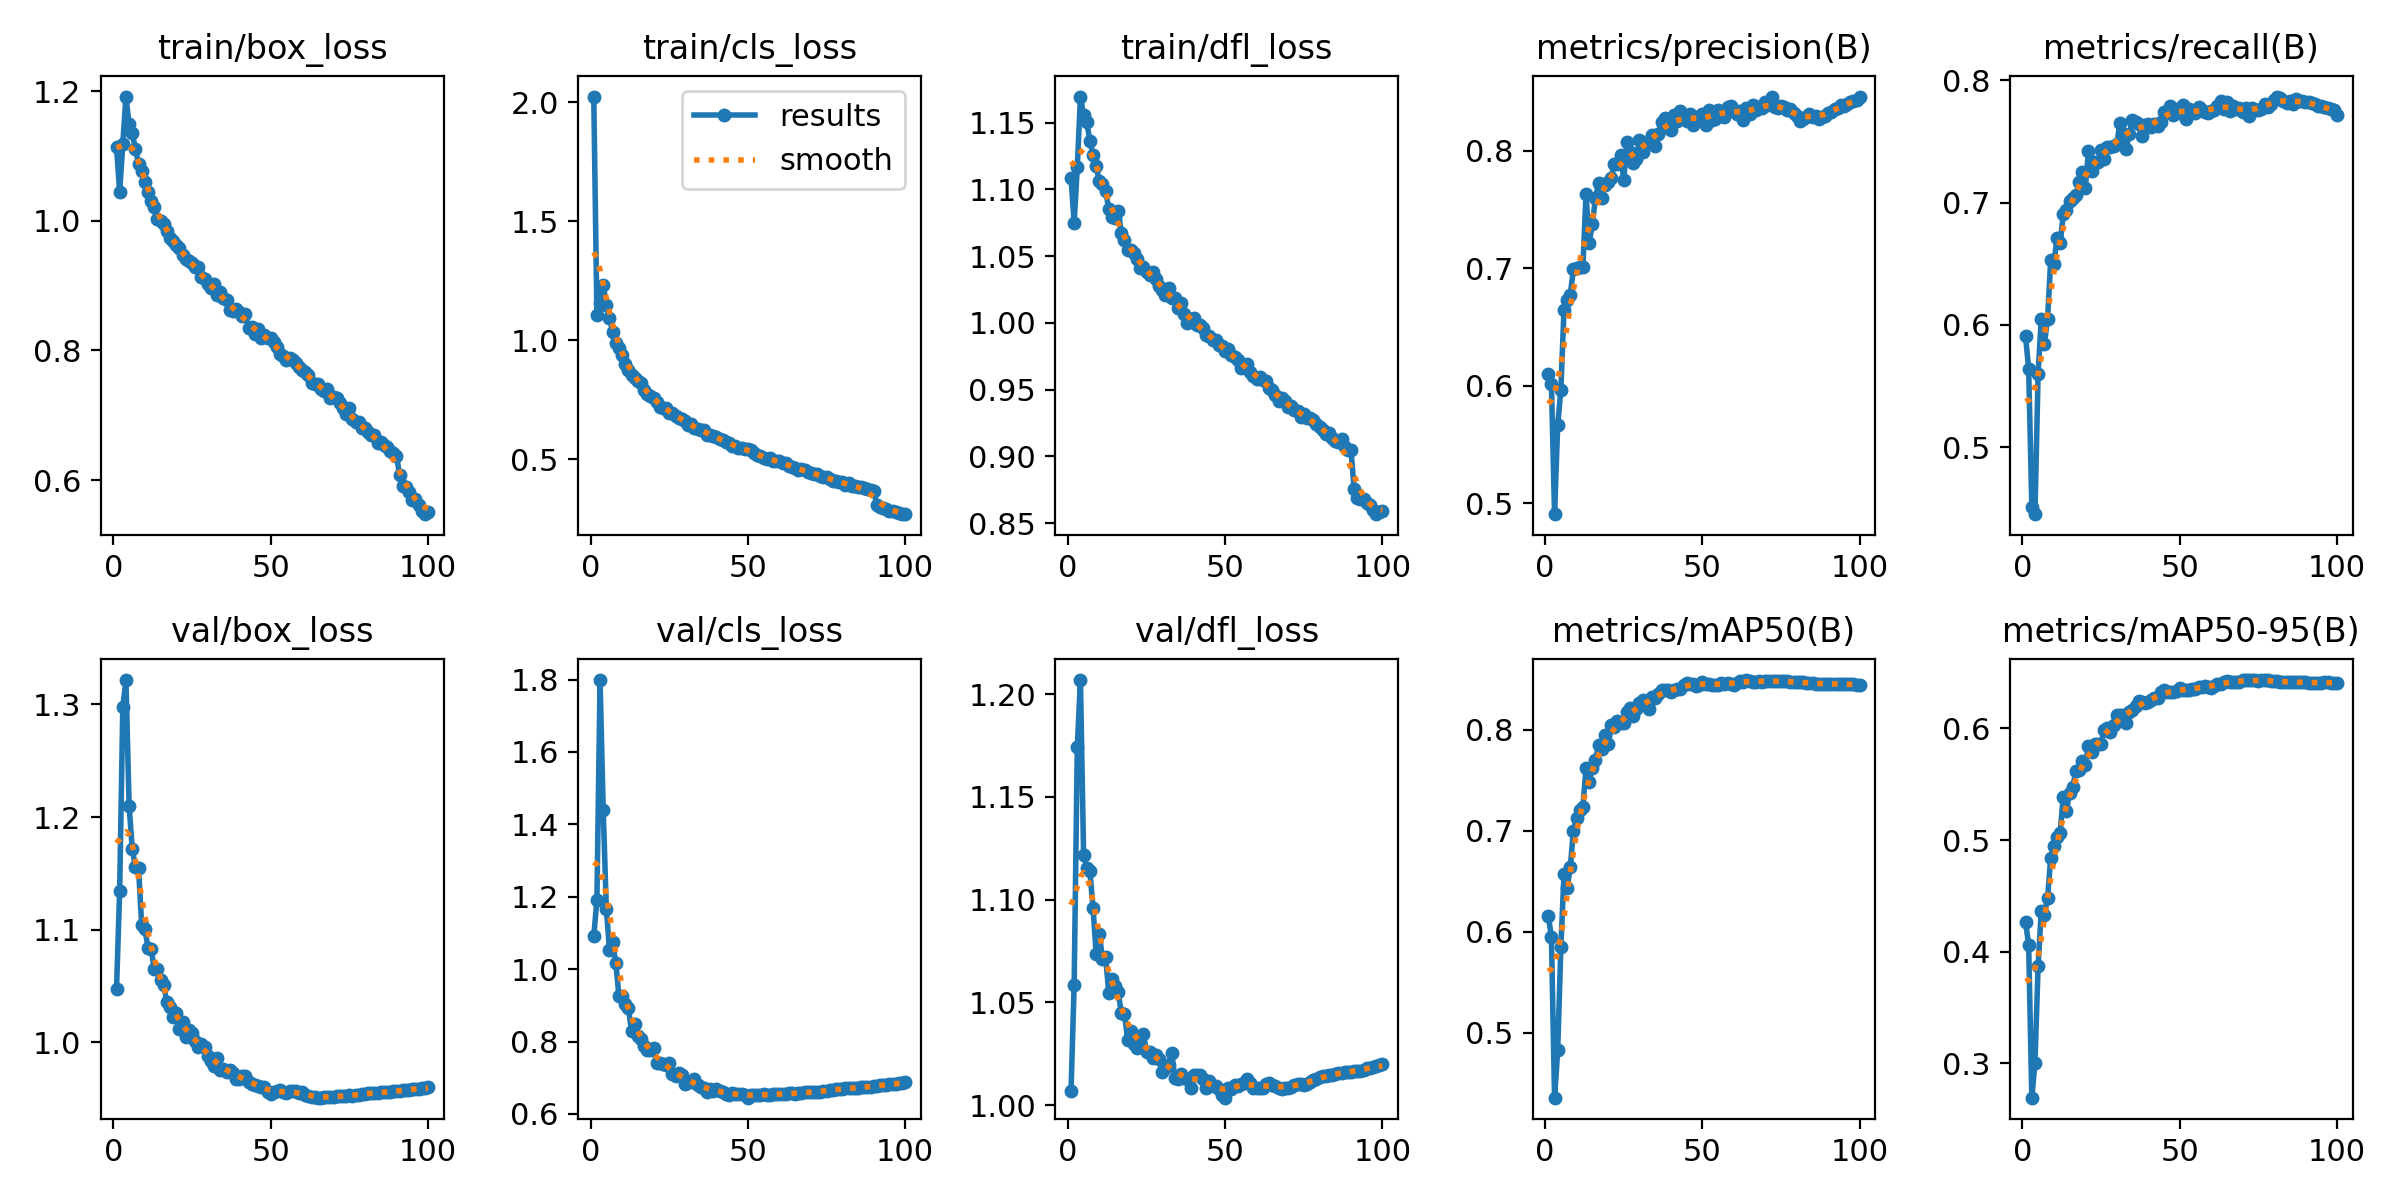

Values plotted in this chart, from the file beside it:
epoch, train/box_loss, train/cls_loss, train/dfl_loss, metrics/precision(B), metrics/recall(B), metrics/mAP50(B), metrics/mAP50-95(B), val/box_loss, val/cls_loss, val/dfl_loss, lr/pg0, lr/pg1, lr/pg2
1, 1.114, 2.024, 1.109, 0.6103, 0.5908, 0.6157, 0.4271, 1.047, 1.09, 1.007, 0.003316, 0.003316, 0.003316
2, 1.044, 1.106, 1.075, 0.6011, 0.5644, 0.5951, 0.4062, 1.135, 1.192, 1.059, 0.006583, 0.006583, 0.006583
3, 1.119, 1.158, 1.117, 0.4906, 0.4516, 0.4359, 0.2693, 1.298, 1.799, 1.174, 0.009785, 0.009785, 0.009785
4, 1.192, 1.234, 1.17, 0.5663, 0.4455, 0.4827, 0.3002, 1.322, 1.439, 1.207, 0.009703, 0.009703, 0.009703
5, 1.15, 1.149, 1.156, 0.5963, 0.56, 0.5846, 0.3869, 1.21, 1.165, 1.122, 0.009604, 0.009604, 0.009604
6, 1.135, 1.091, 1.151, 0.6643, 0.6047, 0.6574, 0.4365, 1.172, 1.054, 1.116, 0.009505, 0.009505, 0.009505
7, 1.111, 1.036, 1.136, 0.6728, 0.5847, 0.6436, 0.4331, 1.155, 1.075, 1.114, 0.009406, 0.009406, 0.009406
8, 1.088, 0.9896, 1.126, 0.6774, 0.6048, 0.6641, 0.4479, 1.155, 1.016, 1.096, 0.009307, 0.009307, 0.009307
9, 1.077, 0.9662, 1.117, 0.6992, 0.6527, 0.6997, 0.484, 1.104, 0.9263, 1.073, 0.009208, 0.009208, 0.009208
10, 1.06, 0.9352, 1.106, 0.7002, 0.6496, 0.7128, 0.495, 1.101, 0.927, 1.083, 0.009109, 0.009109, 0.009109
11, 1.044, 0.8976, 1.104, 0.701, 0.671, 0.7206, 0.5032, 1.084, 0.9028, 1.071, 0.00901, 0.00901, 0.00901
12, 1.03, 0.8737, 1.099, 0.7006, 0.6669, 0.7237, 0.5065, 1.083, 0.8916, 1.072, 0.008911, 0.008911, 0.008911
13, 1.022, 0.8552, 1.085, 0.7633, 0.6903, 0.7615, 0.5389, 1.065, 0.8298, 1.055, 0.008812, 0.008812, 0.008812
14, 1.003, 0.8426, 1.079, 0.7216, 0.6941, 0.7481, 0.5263, 1.065, 0.8476, 1.062, 0.008713, 0.008713, 0.008713
15, 1, 0.826, 1.079, 0.7373, 0.7014, 0.7618, 0.5423, 1.055, 0.8161, 1.058, 0.008614, 0.008614, 0.008614
16, 0.9955, 0.8193, 1.084, 0.7596, 0.7033, 0.7698, 0.5476, 1.051, 0.8066, 1.055, 0.008515, 0.008515, 0.008515
17, 0.9836, 0.7894, 1.068, 0.7722, 0.706, 0.7845, 0.5618, 1.035, 0.7868, 1.045, 0.008416, 0.008416, 0.008416
18, 0.973, 0.7745, 1.062, 0.7601, 0.7169, 0.781, 0.5624, 1.031, 0.7764, 1.044, 0.008317, 0.008317, 0.008317
19, 0.9681, 0.7647, 1.055, 0.7706, 0.725, 0.7947, 0.5712, 1.022, 0.7757, 1.032, 0.008218, 0.008218, 0.008218
20, 0.9626, 0.7559, 1.055, 0.7733, 0.7118, 0.7857, 0.5676, 1.026, 0.7818, 1.036, 0.008119, 0.008119, 0.008119
21, 0.9582, 0.74, 1.052, 0.7767, 0.7418, 0.804, 0.584, 1.012, 0.741, 1.03, 0.00802, 0.00802, 0.00802
22, 0.9475, 0.7201, 1.048, 0.7887, 0.7261, 0.8024, 0.5786, 1.018, 0.7406, 1.028, 0.007921, 0.007921, 0.007921
23, 0.9403, 0.7159, 1.041, 0.7891, 0.7335, 0.8084, 0.5859, 1.005, 0.7384, 1.033, 0.007822, 0.007822, 0.007822
24, 0.9381, 0.7133, 1.042, 0.7965, 0.7328, 0.8069, 0.5862, 1.01, 0.7363, 1.035, 0.007723, 0.007723, 0.007723
25, 0.935, 0.6955, 1.038, 0.7752, 0.7425, 0.8064, 0.5857, 1.008, 0.7393, 1.026, 0.007624, 0.007624, 0.007624
26, 0.9288, 0.6945, 1.036, 0.8072, 0.7353, 0.8169, 0.5988, 1.001, 0.7109, 1.026, 0.007525, 0.007525, 0.007525
27, 0.9293, 0.6804, 1.038, 0.7987, 0.7455, 0.8216, 0.6006, 0.996, 0.7034, 1.023, 0.007426, 0.007426, 0.007426
28, 0.9138, 0.6709, 1.033, 0.7899, 0.7457, 0.813, 0.5972, 0.9987, 0.7126, 1.024, 0.007327, 0.007327, 0.007327
29, 0.9095, 0.6677, 1.028, 0.7931, 0.7466, 0.8199, 0.6028, 0.9961, 0.7077, 1.022, 0.007228, 0.007228, 0.007228
30, 0.9024, 0.6613, 1.024, 0.8088, 0.7475, 0.8257, 0.6121, 0.988, 0.6838, 1.016, 0.007129, 0.007129, 0.007129
31, 0.8961, 0.6429, 1.021, 0.7992, 0.7646, 0.8292, 0.6124, 0.9831, 0.6892, 1.018, 0.00703, 0.00703, 0.00703
32, 0.9023, 0.6466, 1.026, 0.8078, 0.7563, 0.8263, 0.6122, 0.9792, 0.6892, 1.02, 0.006931, 0.006931, 0.006931
33, 0.8848, 0.6322, 1.018, 0.8085, 0.7441, 0.8206, 0.6051, 0.986, 0.697, 1.026, 0.006832, 0.006832, 0.006832
34, 0.8907, 0.628, 1.019, 0.8134, 0.7562, 0.8326, 0.6151, 0.9755, 0.6786, 1.013, 0.006733, 0.006733, 0.006733
35, 0.8803, 0.6216, 1.011, 0.8038, 0.7677, 0.8311, 0.6167, 0.9761, 0.6752, 1.013, 0.006634, 0.006634, 0.006634
36, 0.8779, 0.6205, 1.015, 0.8139, 0.7655, 0.8353, 0.6205, 0.9738, 0.6705, 1.015, 0.006535, 0.006535, 0.006535
37, 0.8622, 0.602, 1.006, 0.8241, 0.7641, 0.8389, 0.6242, 0.9754, 0.6614, 1.013, 0.006436, 0.006436, 0.006436
38, 0.8603, 0.6029, 1, 0.8279, 0.754, 0.8394, 0.6234, 0.973, 0.6687, 1.013, 0.006337, 0.006337, 0.006337
39, 0.8638, 0.5953, 1.001, 0.8196, 0.763, 0.839, 0.623, 0.9672, 0.6639, 1.008, 0.006238, 0.006238, 0.006238
40, 0.8588, 0.594, 1.004, 0.8178, 0.7643, 0.8368, 0.6236, 0.9675, 0.6681, 1.014, 0.006139, 0.006139, 0.006139
41, 0.8533, 0.5846, 0.9985, 0.8302, 0.7616, 0.8393, 0.6254, 0.9697, 0.6638, 1.015, 0.00604, 0.00604, 0.00604
42, 0.8557, 0.5799, 0.9982, 0.8254, 0.7642, 0.8403, 0.6275, 0.97, 0.6601, 1.015, 0.005941, 0.005941, 0.005941
43, 0.8344, 0.5716, 0.9959, 0.8337, 0.7625, 0.8399, 0.6277, 0.9647, 0.6555, 1.013, 0.005842, 0.005842, 0.005842
44, 0.8365, 0.5657, 0.9907, 0.8267, 0.7662, 0.8438, 0.6323, 0.9627, 0.6531, 1.008, 0.005743, 0.005743, 0.005743
45, 0.8246, 0.5565, 0.9906, 0.825, 0.774, 0.8458, 0.6347, 0.9617, 0.6574, 1.012, 0.005644, 0.005644, 0.005644
46, 0.8332, 0.5555, 0.9871, 0.831, 0.774, 0.8454, 0.6324, 0.9611, 0.655, 1.01, 0.005545, 0.005545, 0.005545
47, 0.8188, 0.5454, 0.9873, 0.822, 0.7791, 0.8454, 0.6329, 0.9601, 0.654, 1.009, 0.005446, 0.005446, 0.005446
48, 0.8236, 0.545, 0.9838, 0.8288, 0.7715, 0.8432, 0.6327, 0.9604, 0.6541, 1.008, 0.005347, 0.005347, 0.005347
49, 0.8196, 0.5413, 0.9826, 0.8288, 0.7763, 0.8441, 0.6334, 0.9559, 0.6521, 1.005, 0.005248, 0.005248, 0.005248
50, 0.8185, 0.542, 0.9787, 0.8315, 0.7732, 0.8474, 0.6365, 0.9538, 0.6448, 1.004, 0.005149, 0.005149, 0.005149
51, 0.8125, 0.5363, 0.9804, 0.8215, 0.7794, 0.8453, 0.6347, 0.9557, 0.6514, 1.008, 0.00505, 0.00505, 0.00505
52, 0.8051, 0.5248, 0.9761, 0.8345, 0.7685, 0.8451, 0.6348, 0.9566, 0.6528, 1.008, 0.004951, 0.004951, 0.004951
53, 0.795, 0.518, 0.9747, 0.8258, 0.7761, 0.8439, 0.6344, 0.9577, 0.6514, 1.01, 0.004852, 0.004852, 0.004852
54, 0.7919, 0.5116, 0.9722, 0.8266, 0.7738, 0.8438, 0.6354, 0.9555, 0.6533, 1.009, 0.004753, 0.004753, 0.004753
55, 0.7845, 0.5021, 0.966, 0.8349, 0.7728, 0.844, 0.6358, 0.9546, 0.6541, 1.01, 0.004654, 0.004654, 0.004654
56, 0.7878, 0.5012, 0.9685, 0.8329, 0.7778, 0.846, 0.637, 0.9562, 0.6518, 1.011, 0.004555, 0.004555, 0.004555
57, 0.7853, 0.5052, 0.9696, 0.8287, 0.7753, 0.8445, 0.637, 0.9564, 0.6522, 1.013, 0.004456, 0.004456, 0.004456
58, 0.7808, 0.4912, 0.9633, 0.8369, 0.7741, 0.8457, 0.6377, 0.9563, 0.6547, 1.011, 0.004357, 0.004357, 0.004357
59, 0.7747, 0.4913, 0.9605, 0.8379, 0.7735, 0.8454, 0.6374, 0.9553, 0.6549, 1.008, 0.004258, 0.004258, 0.004258
60, 0.7703, 0.4914, 0.9578, 0.8336, 0.7748, 0.8443, 0.6363, 0.9555, 0.6545, 1.008, 0.004159, 0.004159, 0.004159
... 40 more rows
